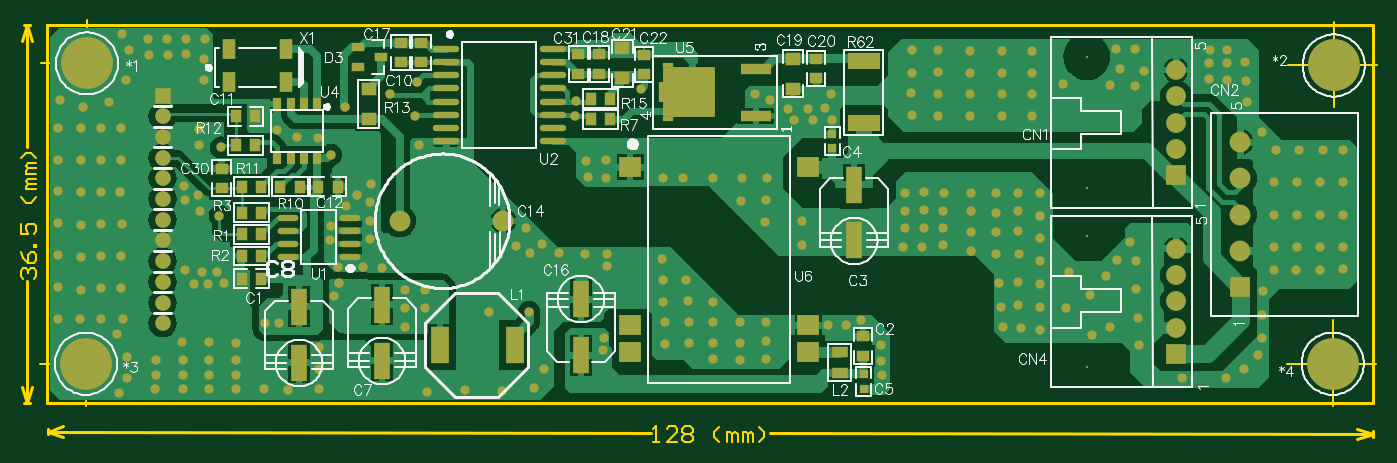
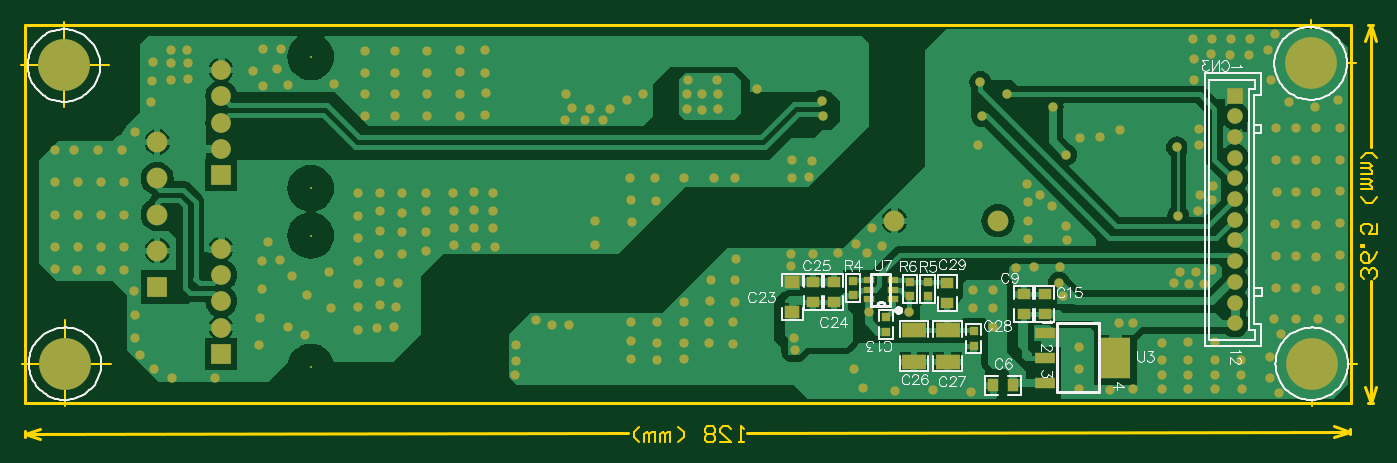
Circuit board: 10 layer files. Board 131.0 x 40.8 mm.
- drill: ISO_board.DRL (4621 bytes)
- bottom_copper: ISO_board.GBL (37209 bytes)
- bottom_silk: ISO_board.GBO (22288 bytes)
- paste: ISO_board.GBP (1963 bytes)
- bottom_mask: ISO_board.GBS (9033 bytes)
- outline: ISO_board.GM1 (3947 bytes)
- top_copper: ISO_board.GTL (39447 bytes)
- top_silk: ISO_board.GTO (45619 bytes)
- paste: ISO_board.GTP (3450 bytes)
- top_mask: ISO_board.GTS (10515 bytes)

=== drill: ISO_board.DRL (4621 bytes, source withheld) ===
=== bottom_copper: ISO_board.GBL (37209 bytes, source omitted) ===
=== bottom_silk: ISO_board.GBO (22288 bytes, source omitted) ===
=== paste: ISO_board.GBP ===
%FSLAX25Y25*%
%MOIN*%
G70*
G01*
G75*
G04 Layer_Color=128*
%ADD10R,0.07087X0.14173*%
%ADD11R,0.03937X0.04724*%
%ADD12R,0.06299X0.13780*%
%ADD13O,0.07874X0.02400*%
%ADD14O,0.07874X0.02402*%
%ADD15R,0.03465X0.05000*%
%ADD16R,0.05512X0.04724*%
%ADD17R,0.04724X0.03937*%
%ADD18R,0.05118X0.07480*%
%ADD19R,0.04724X0.03150*%
%ADD20R,0.08268X0.07874*%
%ADD21R,0.03150X0.03150*%
%ADD22R,0.06299X0.03937*%
%ADD23R,0.20079X0.18898*%
%ADD24R,0.11811X0.03937*%
%ADD25R,0.01575X0.07874*%
%ADD26R,0.03937X0.01575*%
%ADD27O,0.10000X0.02400*%
%ADD28O,0.10000X0.02402*%
%ADD29R,0.12205X0.06102*%
%ADD30C,0.02000*%
%ADD31C,0.02500*%
%ADD32C,0.03000*%
%ADD33C,0.02362*%
%ADD34C,0.05000*%
%ADD35C,0.03500*%
%ADD36C,0.02200*%
%ADD37C,0.01000*%
%ADD38C,0.04000*%
%ADD39C,0.07000*%
%ADD40C,0.02400*%
%ADD41C,0.06000*%
%ADD42C,0.04500*%
%ADD43C,0.05906*%
%ADD44R,0.05906X0.05906*%
%ADD45C,0.19685*%
%ADD46C,0.07874*%
%ADD47R,0.07874X0.07874*%
%ADD48C,0.00787*%
%ADD49C,0.07480*%
%ADD50R,0.07480X0.07480*%
%ADD51C,0.03543*%
%ADD52R,0.09055X0.05512*%
%ADD53R,0.07874X0.03937*%
%ADD54R,0.11811X0.15748*%
%ADD55R,0.03937X0.02362*%
%ADD56C,0.00787*%
%ADD57C,0.01969*%
%ADD58C,0.01575*%
%ADD59C,0.01181*%
%ADD60C,0.00394*%
D11*
X128150Y6693D02*
D03*
X135630D02*
D03*
D16*
X212008Y34646D02*
D03*
Y46063D02*
D03*
D17*
X204134Y38583D02*
D03*
Y46063D02*
D03*
X116142Y33858D02*
D03*
Y41339D02*
D03*
X124016Y33858D02*
D03*
Y41339D02*
D03*
X153150Y45669D02*
D03*
Y38189D02*
D03*
X196260Y38583D02*
D03*
Y46063D02*
D03*
D21*
X160630Y46063D02*
D03*
Y40551D02*
D03*
X167323Y40551D02*
D03*
Y46063D02*
D03*
X188976Y40945D02*
D03*
Y46457D02*
D03*
X143110Y27362D02*
D03*
Y21850D02*
D03*
X176378Y32677D02*
D03*
Y27165D02*
D03*
D52*
X165748Y27756D02*
D03*
Y15551D02*
D03*
X152953Y27756D02*
D03*
Y15551D02*
D03*
D53*
X116142Y26575D02*
D03*
Y17126D02*
D03*
Y7677D02*
D03*
D54*
X89234Y17126D02*
D03*
D55*
X173622Y39370D02*
D03*
Y43110D02*
D03*
Y46850D02*
D03*
X183071D02*
D03*
Y43110D02*
D03*
Y39370D02*
D03*
M02*

=== bottom_mask: ISO_board.GBS (9033 bytes, source omitted) ===
=== outline: ISO_board.GM1 ===
%FSLAX25Y25*%
%MOIN*%
G70*
G01*
G75*
G04 Layer_Color=16711935*
%ADD10R,0.07087X0.14173*%
%ADD11R,0.03937X0.04724*%
%ADD12R,0.06299X0.13780*%
%ADD13O,0.07874X0.02400*%
%ADD14O,0.07874X0.02402*%
%ADD15R,0.03465X0.05000*%
%ADD16R,0.05512X0.04724*%
%ADD17R,0.04724X0.03937*%
%ADD18R,0.05118X0.07480*%
%ADD19R,0.04724X0.03150*%
%ADD20R,0.08268X0.07874*%
%ADD21R,0.03150X0.03150*%
%ADD22R,0.06299X0.03937*%
%ADD23R,0.20079X0.18898*%
%ADD24R,0.11811X0.03937*%
%ADD25R,0.01575X0.07874*%
%ADD26R,0.03937X0.01575*%
%ADD27O,0.10000X0.02400*%
%ADD28O,0.10000X0.02402*%
%ADD29R,0.12205X0.06102*%
%ADD30C,0.02000*%
%ADD31C,0.02500*%
%ADD32C,0.03000*%
%ADD33C,0.02362*%
%ADD34C,0.05000*%
%ADD35C,0.03500*%
%ADD36C,0.02200*%
%ADD37C,0.01000*%
%ADD38C,0.04000*%
%ADD39C,0.07000*%
%ADD40C,0.02400*%
%ADD41C,0.06000*%
%ADD42C,0.04500*%
%ADD43C,0.05906*%
%ADD44R,0.05906X0.05906*%
%ADD45C,0.19685*%
%ADD46C,0.07874*%
%ADD47R,0.07874X0.07874*%
%ADD48C,0.00787*%
%ADD49C,0.07480*%
%ADD50R,0.07480X0.07480*%
%ADD51C,0.03543*%
%ADD52R,0.09055X0.05512*%
%ADD53R,0.07874X0.03937*%
%ADD54R,0.11811X0.15748*%
%ADD55R,0.03937X0.02362*%
%ADD56C,0.00787*%
%ADD57C,0.01969*%
%ADD58C,0.01575*%
%ADD59C,0.01181*%
%ADD60C,0.00394*%
%ADD61C,0.00600*%
D37*
X-7874Y0D02*
Y46258D01*
Y97443D02*
Y143701D01*
X-9874Y6000D02*
X-7874Y0D01*
X-5874Y6000D01*
X-9874Y137701D02*
X-7874Y143701D01*
X-5874Y137701D01*
X-8874Y0D02*
X-6874D01*
X-8874Y143701D02*
X-6874D01*
X0Y-10827D02*
X229375Y-11275D01*
X274562Y-11363D02*
X503937Y-11811D01*
X0Y-10827D02*
X6004Y-8839D01*
X0Y-10827D02*
X5996Y-12839D01*
X497941Y-9799D02*
X503937Y-11811D01*
X497933Y-13799D02*
X503937Y-11811D01*
X-2Y-11827D02*
X2Y-9827D01*
X503935Y-12811D02*
X503939Y-10811D01*
X-394Y0D02*
Y143701D01*
X503937D01*
Y0D02*
Y143701D01*
X-394Y0D02*
X503937D01*
D56*
X14961Y113234D02*
Y145734D01*
X-2339Y129134D02*
X31361D01*
X488583Y-939D02*
Y31561D01*
X471283Y14961D02*
X504983D01*
X488976Y112446D02*
Y144946D01*
X471676Y128346D02*
X505376D01*
X14567Y-939D02*
Y31561D01*
X-2733Y14961D02*
X30967D01*
D61*
X-9273Y47258D02*
X-10273Y48258D01*
Y50257D01*
X-9273Y51257D01*
X-8274D01*
X-7274Y50257D01*
Y49257D01*
Y50257D01*
X-6274Y51257D01*
X-5275D01*
X-4275Y50257D01*
Y48258D01*
X-5275Y47258D01*
X-10273Y57255D02*
X-9273Y55256D01*
X-7274Y53256D01*
X-5275D01*
X-4275Y54256D01*
Y56255D01*
X-5275Y57255D01*
X-6274D01*
X-7274Y56255D01*
Y53256D01*
X-4275Y59254D02*
X-5275D01*
Y60254D01*
X-4275D01*
Y59254D01*
X-10273Y68251D02*
Y64253D01*
X-7274D01*
X-8274Y66252D01*
Y67252D01*
X-7274Y68251D01*
X-5275D01*
X-4275Y67252D01*
Y65252D01*
X-5275Y64253D01*
X-4275Y78248D02*
X-6274Y76249D01*
X-8274D01*
X-10273Y78248D01*
X-4275Y81247D02*
X-8274D01*
Y82247D01*
X-7274Y83246D01*
X-4275D01*
X-7274D01*
X-8274Y84246D01*
X-7274Y85246D01*
X-4275D01*
Y87245D02*
X-8274D01*
Y88245D01*
X-7274Y89245D01*
X-4275D01*
X-7274D01*
X-8274Y90244D01*
X-7274Y91244D01*
X-4275D01*
Y93243D02*
X-6274Y95243D01*
X-8274D01*
X-10273Y93243D01*
X230368Y-14876D02*
X232368Y-14880D01*
X231368Y-14878D01*
X231380Y-8880D01*
X230378Y-9877D01*
X239365Y-14893D02*
X235367Y-14886D01*
X239373Y-10895D01*
X239375Y-9895D01*
X238377Y-8893D01*
X236378Y-8889D01*
X235376Y-9887D01*
X241374Y-9899D02*
X242376Y-8901D01*
X244375Y-8905D01*
X245373Y-9907D01*
X245371Y-10906D01*
X244370Y-11904D01*
X245367Y-12906D01*
X245365Y-13905D01*
X244364Y-14903D01*
X242364Y-14899D01*
X241367Y-13897D01*
X241369Y-12898D01*
X242370Y-11900D01*
X241372Y-10898D01*
X241374Y-9899D01*
X242370Y-11900D02*
X244370Y-11904D01*
X255360Y-14924D02*
X253365Y-12921D01*
X253369Y-10922D01*
X255372Y-8926D01*
X258359Y-14930D02*
X258367Y-10932D01*
X259367Y-10934D01*
X260364Y-11935D01*
X260359Y-14934D01*
X260364Y-11935D01*
X261366Y-10938D01*
X262364Y-11939D01*
X262358Y-14938D01*
X264357Y-14942D02*
X264365Y-10943D01*
X265365Y-10945D01*
X266362Y-11947D01*
X266357Y-14946D01*
X266362Y-11947D01*
X267364Y-10949D01*
X268362Y-11951D01*
X268356Y-14950D01*
X270355Y-14954D02*
X272358Y-12958D01*
X272362Y-10959D01*
X270367Y-8956D01*
M02*

=== top_copper: ISO_board.GTL (39447 bytes, source omitted) ===
=== top_silk: ISO_board.GTO (45619 bytes, source omitted) ===
=== paste: ISO_board.GTP ===
%FSLAX25Y25*%
%MOIN*%
G70*
G01*
G75*
G04 Layer_Color=8421504*
%ADD10R,0.07087X0.14173*%
%ADD11R,0.03937X0.04724*%
%ADD12R,0.06299X0.13780*%
%ADD13O,0.07874X0.02400*%
%ADD14O,0.07874X0.02402*%
%ADD15R,0.03465X0.05000*%
%ADD16R,0.05512X0.04724*%
%ADD17R,0.04724X0.03937*%
%ADD18R,0.05118X0.07480*%
%ADD19R,0.04724X0.03150*%
%ADD20R,0.08268X0.07874*%
%ADD21R,0.03150X0.03150*%
%ADD22R,0.06299X0.03937*%
%ADD23R,0.20079X0.18898*%
%ADD24R,0.11811X0.03937*%
%ADD25R,0.01575X0.07874*%
%ADD26R,0.03937X0.01575*%
%ADD27O,0.10000X0.02400*%
%ADD28O,0.10000X0.02402*%
%ADD29R,0.12205X0.06102*%
%ADD30C,0.02000*%
%ADD31C,0.02500*%
%ADD32C,0.03000*%
%ADD33C,0.02362*%
%ADD34C,0.05000*%
%ADD35C,0.03500*%
%ADD36C,0.02200*%
%ADD37C,0.01000*%
%ADD38C,0.04000*%
%ADD39C,0.07000*%
%ADD40C,0.02400*%
%ADD41C,0.06000*%
%ADD42C,0.04500*%
%ADD43C,0.05906*%
%ADD44R,0.05906X0.05906*%
%ADD45C,0.19685*%
%ADD46C,0.07874*%
%ADD47R,0.07874X0.07874*%
%ADD48C,0.00787*%
%ADD49C,0.07480*%
%ADD50R,0.07480X0.07480*%
%ADD51C,0.03543*%
%ADD52R,0.09055X0.05512*%
%ADD53R,0.07874X0.03937*%
%ADD54R,0.11811X0.15748*%
%ADD55R,0.03937X0.02362*%
%ADD56C,0.00787*%
%ADD57C,0.01969*%
%ADD58C,0.01575*%
%ADD59C,0.01181*%
%ADD60C,0.00394*%
D10*
X177559Y22047D02*
D03*
X149213D02*
D03*
D11*
X81299Y82284D02*
D03*
X73819D02*
D03*
X88386Y82284D02*
D03*
X95866D02*
D03*
X102953D02*
D03*
X110433D02*
D03*
X73819Y64173D02*
D03*
X81299D02*
D03*
X78937Y98032D02*
D03*
X71457D02*
D03*
Y109055D02*
D03*
X78937D02*
D03*
X81299Y47244D02*
D03*
X73819D02*
D03*
X81299Y55905D02*
D03*
X73819D02*
D03*
Y72441D02*
D03*
X81299D02*
D03*
X206496Y115748D02*
D03*
X213976D02*
D03*
Y107874D02*
D03*
X206496D02*
D03*
D12*
X127165Y37402D02*
D03*
Y16142D02*
D03*
X306693Y83071D02*
D03*
Y61811D02*
D03*
X202756Y18110D02*
D03*
Y39370D02*
D03*
X95669Y36614D02*
D03*
Y15354D02*
D03*
D13*
X114961Y55512D02*
D03*
Y65512D02*
D03*
Y70512D02*
D03*
X91339D02*
D03*
Y65512D02*
D03*
Y60512D02*
D03*
D14*
X114961D02*
D03*
X91339Y55512D02*
D03*
D15*
X87362Y93032D02*
D03*
X92362D02*
D03*
X97362D02*
D03*
X102362D02*
D03*
X87362Y113779D02*
D03*
X92362D02*
D03*
X97362D02*
D03*
X102362D02*
D03*
D16*
X122047Y108071D02*
D03*
Y119488D02*
D03*
X218504Y123425D02*
D03*
Y134843D02*
D03*
X283465Y119488D02*
D03*
Y130905D02*
D03*
D17*
X134252Y137008D02*
D03*
Y129528D02*
D03*
X66142Y81693D02*
D03*
Y89173D02*
D03*
X142126Y137008D02*
D03*
Y129528D02*
D03*
X226772Y132480D02*
D03*
Y125000D02*
D03*
X292126Y130905D02*
D03*
Y123425D02*
D03*
X209842Y125197D02*
D03*
Y132677D02*
D03*
X201772D02*
D03*
Y125197D02*
D03*
X310039Y17913D02*
D03*
Y25394D02*
D03*
D18*
X90551Y122047D02*
D03*
X68898D02*
D03*
X90551Y134646D02*
D03*
X68898D02*
D03*
D19*
X118111Y127756D02*
D03*
Y135236D02*
D03*
X126772Y131496D02*
D03*
D20*
X289252Y19567D02*
D03*
X221457D02*
D03*
Y29567D02*
D03*
Y89567D02*
D03*
X289252D02*
D03*
Y29567D02*
D03*
D21*
X310236Y11024D02*
D03*
Y5512D02*
D03*
X298425Y102362D02*
D03*
Y96850D02*
D03*
D22*
X301181Y19291D02*
D03*
Y11417D02*
D03*
D23*
X243898Y118110D02*
D03*
D24*
X269291Y109114D02*
D03*
Y127106D02*
D03*
D25*
X233071Y118110D02*
D03*
D26*
X235827Y107874D02*
D03*
Y128347D02*
D03*
D27*
X192126Y104646D02*
D03*
X151575D02*
D03*
Y129646D02*
D03*
Y124646D02*
D03*
Y119646D02*
D03*
Y114646D02*
D03*
Y109646D02*
D03*
Y99646D02*
D03*
X192126D02*
D03*
Y109646D02*
D03*
Y114646D02*
D03*
Y119646D02*
D03*
Y124646D02*
D03*
X151575Y134646D02*
D03*
D28*
X192126Y129646D02*
D03*
Y134646D02*
D03*
D29*
X310236Y106299D02*
D03*
Y129921D02*
D03*
M02*

=== top_mask: ISO_board.GTS (10515 bytes, source omitted) ===
